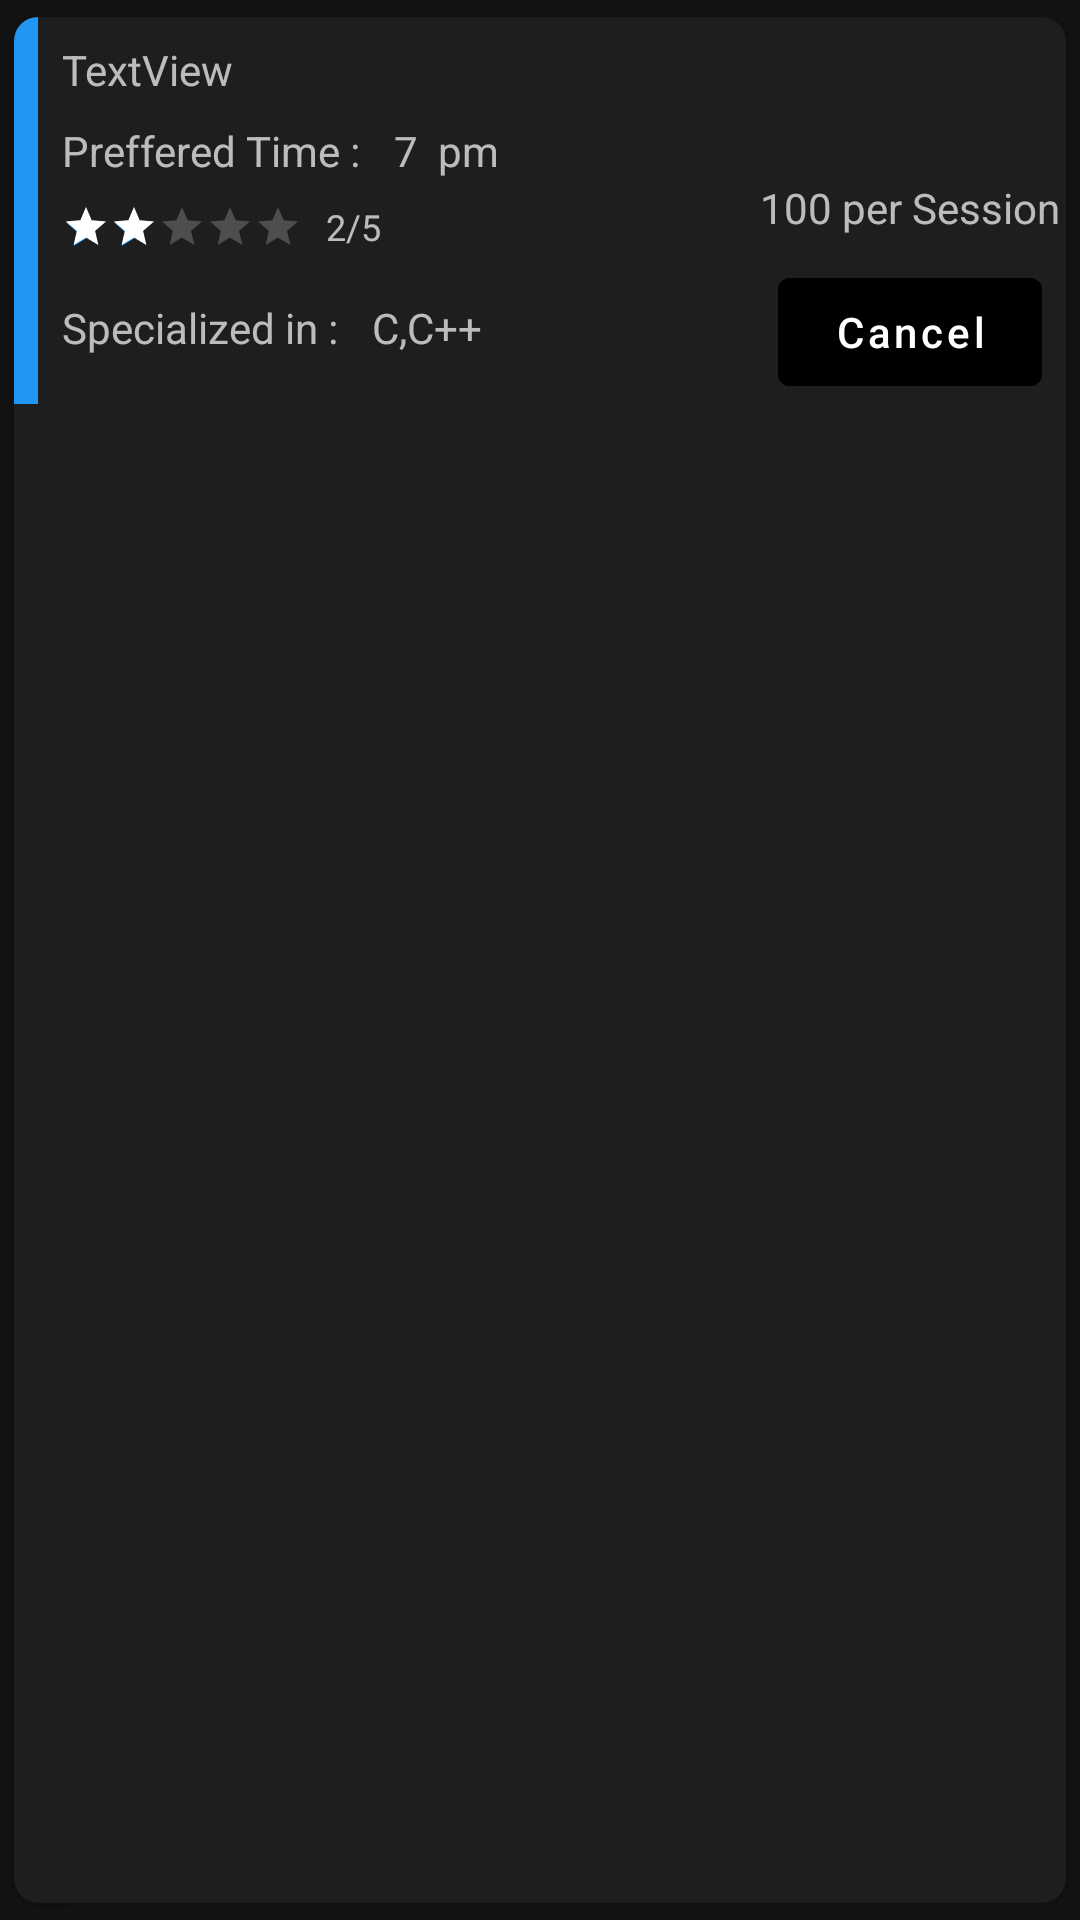

This screen was rendered from an Android layout file. Write that file and the resources it references.
<!-- AndroidManifest.xml: application theme AppTheme -->
<!-- res/layout/container_cancel_appointments.xml -->
<?xml version="1.0" encoding="utf-8"?>
<com.google.android.material.card.MaterialCardView xmlns:android="http://schemas.android.com/apk/res/android"
    xmlns:tools="http://schemas.android.com/tools"
    android:layout_width="match_parent"
    xmlns:app="http://schemas.android.com/apk/res-auto"
    app:cardUseCompatPadding="true"
    android:layout_margin="8dp"
    app:cardCornerRadius="8dp"
    android:layout_height="wrap_content">

    <androidx.constraintlayout.widget.ConstraintLayout
        android:layout_width="match_parent"
        android:layout_height="wrap_content">

        <View
            android:id="@+id/view"
            android:layout_width="8dp"
            android:layout_height="0dp"
            android:background="@color/colorAccent"
            app:layout_constraintBottom_toBottomOf="parent"
            app:layout_constraintStart_toStartOf="parent"
            app:layout_constraintTop_toTopOf="parent" />

        <TextView
            android:id="@+id/container_appointment_name"
            android:layout_width="wrap_content"
            android:layout_height="wrap_content"
            android:layout_marginStart="8dp"
            android:layout_marginTop="8dp"
            android:text="TextView"
            app:layout_constraintStart_toEndOf="@+id/view"
            app:layout_constraintTop_toTopOf="@+id/view" />

        <TextView
            android:id="@+id/textView2"
            android:layout_width="wrap_content"
            android:layout_height="wrap_content"
            android:layout_marginTop="16dp"
            android:layout_marginBottom="16dp"
            android:text="Specialized in : "
            app:layout_constraintBottom_toBottomOf="parent"
            app:layout_constraintStart_toStartOf="@+id/container_appointment_name"
            app:layout_constraintTop_toBottomOf="@+id/container_appointment_rating_bar" />

        <TextView
            android:id="@+id/container_appointment_specialised_area"
            android:layout_width="0dp"
            android:layout_height="wrap_content"
            android:layout_marginStart="8dp"
            android:singleLine="true"
            android:ellipsize="marquee"
            android:focusable="true"
            android:focusableInTouchMode="true"
            android:freezesText="true"
            android:marqueeRepeatLimit="marquee_forever"
            android:scrollHorizontally="true"
            android:text="C,C++"
            app:layout_constraintBottom_toBottomOf="@+id/textView2"
            app:layout_constraintEnd_toStartOf="@+id/container_appointment_cancel_appointment"
            app:layout_constraintStart_toEndOf="@+id/textView2"
            app:layout_constraintTop_toTopOf="@+id/textView2" />

        <com.google.android.material.button.MaterialButton
            android:id="@+id/container_appointment_cancel_appointment"
            android:layout_width="wrap_content"
            android:layout_height="wrap_content"
            android:layout_marginEnd="8dp"
            android:text="Cancel"
            android:backgroundTint="@color/red"
            android:textAllCaps="false"
            android:textColor="@color/white"
            app:layout_constraintBottom_toBottomOf="parent"
            app:layout_constraintEnd_toEndOf="parent" />

        <TextView
            android:id="@+id/container_appointment_session_cost"
            android:layout_width="wrap_content"
            android:layout_height="wrap_content"
            android:layout_marginBottom="8dp"
            android:text="100 per Session"
            app:layout_constraintBottom_toTopOf="@+id/container_appointment_cancel_appointment"
            app:layout_constraintEnd_toEndOf="@+id/container_appointment_cancel_appointment"
            app:layout_constraintStart_toStartOf="@+id/container_appointment_cancel_appointment" />

        <RatingBar
            android:id="@+id/container_appointment_rating_bar"
            style="@style/Widget.AppCompat.RatingBar.Small"
            android:layout_width="wrap_content"
            android:layout_height="wrap_content"
            android:layout_marginTop="8dp"
            android:progressTint="#fff"
            android:rating="2"
            app:layout_constraintStart_toStartOf="@+id/container_appointment_name"
            app:layout_constraintTop_toBottomOf="@+id/textView6" />

        <TextView
            android:id="@+id/container_appointment_rating_label"
            android:layout_width="wrap_content"
            android:layout_height="wrap_content"
            android:layout_marginStart="8dp"
            android:text="2/5"
            android:textSize="12sp"
            app:layout_constraintBottom_toBottomOf="@+id/container_appointment_rating_bar"
            app:layout_constraintStart_toEndOf="@+id/container_appointment_rating_bar"
            app:layout_constraintTop_toTopOf="@+id/container_appointment_rating_bar"
            app:layout_constraintVertical_bias="0.615" />

        <TextView
            android:id="@+id/textView6"
            android:layout_width="wrap_content"
            android:layout_height="wrap_content"
            android:layout_marginTop="8dp"
            android:text="Preffered Time : "
            app:layout_constraintStart_toStartOf="@+id/container_appointment_name"
            app:layout_constraintTop_toBottomOf="@+id/container_appointment_name" />

        <TextView
            android:id="@+id/container_appointment_preffered_time"
            android:layout_width="wrap_content"
            android:layout_height="wrap_content"
            android:layout_marginStart="8dp"
            android:text="7  pm"
            app:layout_constraintBottom_toBottomOf="@+id/textView6"
            app:layout_constraintStart_toEndOf="@+id/textView6"
            app:layout_constraintTop_toTopOf="@+id/textView6" />
    </androidx.constraintlayout.widget.ConstraintLayout>
</com.google.android.material.card.MaterialCardView>
<!-- resources referenced by this layout -->
<resources>
  <color name="colorAccent">#FF2196F3</color>
  <color name="white">#fff</color>
  <style name="AppTheme" parent="Theme.MaterialComponents.NoActionBar">
          
          <item name="colorPrimary">@color/colorPrimary</item>
          <item name="colorPrimaryDark">@color/colorPrimary</item>
          <item name="colorAccent">@color/colorAccent</item>
          <item name="android:statusBarColor">@android:color/transparent</item>
  
  
      </style>
  <color name="colorPrimary">#FF2196F3</color>
</resources>
